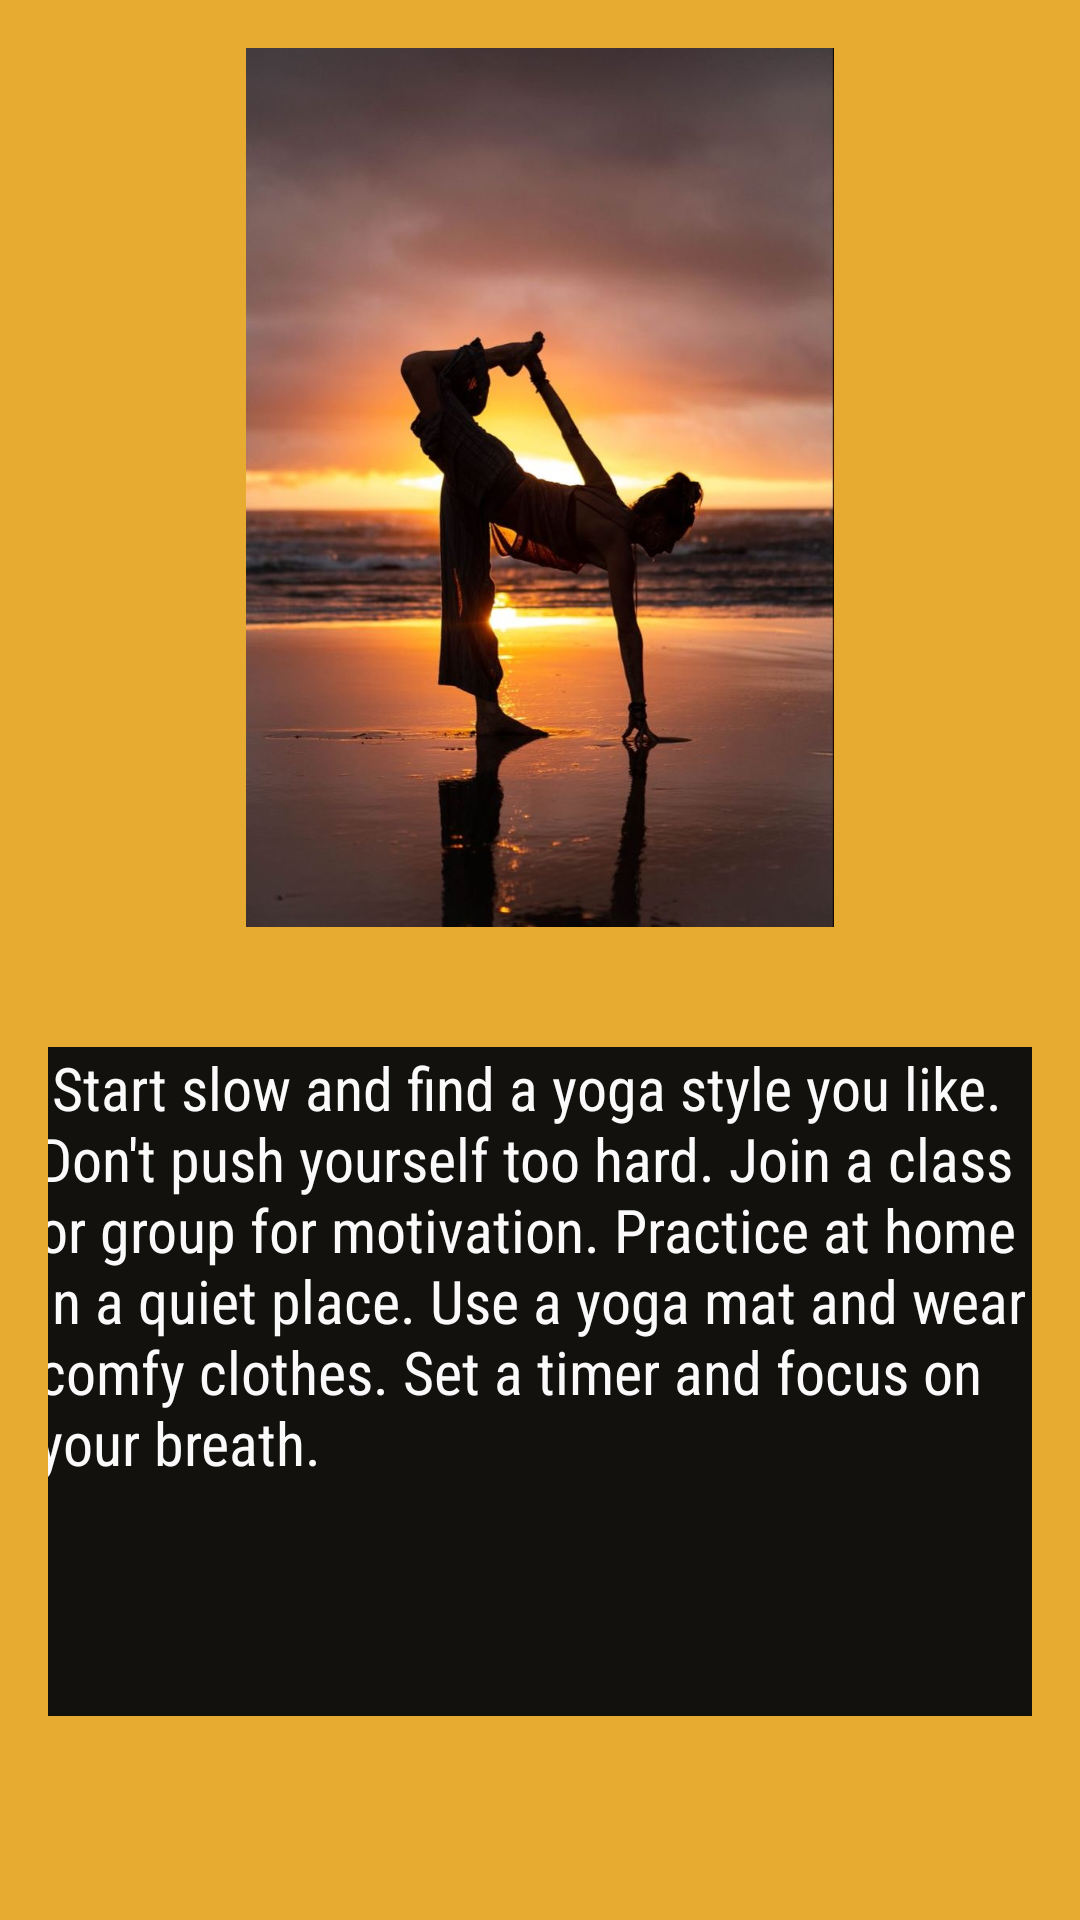

Android layout source for this screen:
<!-- AndroidManifest.xml: application theme Theme.MyFirstAssignment -->
<!-- res/layout/yoga.xml -->
<?xml version="1.0" encoding="utf-8"?>
<LinearLayout xmlns:android="http://schemas.android.com/apk/res/android"
    xmlns:app="http://schemas.android.com/apk/res-auto"
    xmlns:tools="http://schemas.android.com/tools"
    android:layout_width="match_parent"
    android:layout_height="match_parent"
    android:background="#E8AB31"
    android:orientation="vertical"
    android:padding="16dp"
    tools:context=".sportActivity">

    <ImageView
        android:id="@+id/imageView5"
        android:layout_width="350dp"
        android:layout_height="293dp"
        android:layout_gravity="center"
        android:layout_marginBottom="40dp"
        app:srcCompat="@drawable/yoga2" />

    <TextView
        android:id="@+id/textView3"
        android:layout_width="335dp"
        android:layout_height="223dp"
        android:layout_gravity="center"
        android:background="#12110E"
        android:fontFamily="sans-serif-condensed"
        android:shadowColor="#BAA0A0"
        android:text=" Start slow and find a yoga style you like. Don't push yourself too hard. Join a class or group for motivation. Practice at home in a quiet place. Use a yoga mat and wear comfy clothes. Set a timer and focus on your breath."
        android:textAlignment="textStart"
        android:textColor="#FAFAFA"
        android:textColorHighlight="#F8F0F0"
        android:textColorHint="#F3F1F1"
        android:textColorLink="#EFE6E6"
        android:textSize="20sp" />
</LinearLayout>
<!-- resources referenced by this layout -->
<resources>
  <!-- drawable yoga2: jpg bitmap (drawable, 61933 bytes) -->
  <style name="Theme.MyFirstAssignment" parent="Base.Theme.MyFirstAssignment" />
  <style name="Base.Theme.MyFirstAssignment" parent="Theme.Material3.DayNight.NoActionBar">
          
          
      </style>
</resources>
